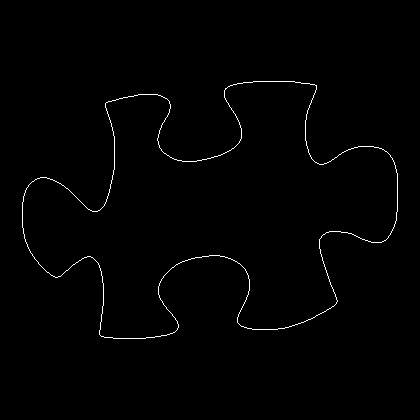

Data behind this chart, as committed beside it:
22, 202
22, 203
22, 204
22, 205
22, 206
22, 207
22, 208
22, 209
22, 210
22, 211
22, 212
22, 213
22, 214
22, 215
22, 216
22, 217
22, 218
22, 219
22, 220
22, 221
22, 222
22, 223
22, 224
22, 225
22, 226
22, 227
23, 228
23, 229
23, 230
23, 231
23, 232
23, 233
24, 234
24, 235
24, 236
24, 237
24, 238
25, 239
25, 240
25, 241
26, 242
26, 243
27, 244
27, 245
27, 246
28, 247
28, 248
29, 249
29, 250
30, 251
30, 252
31, 253
32, 254
32, 255
33, 256
34, 257
34, 258
35, 259
36, 260
37, 261
38, 262
... 1,395 more rows
